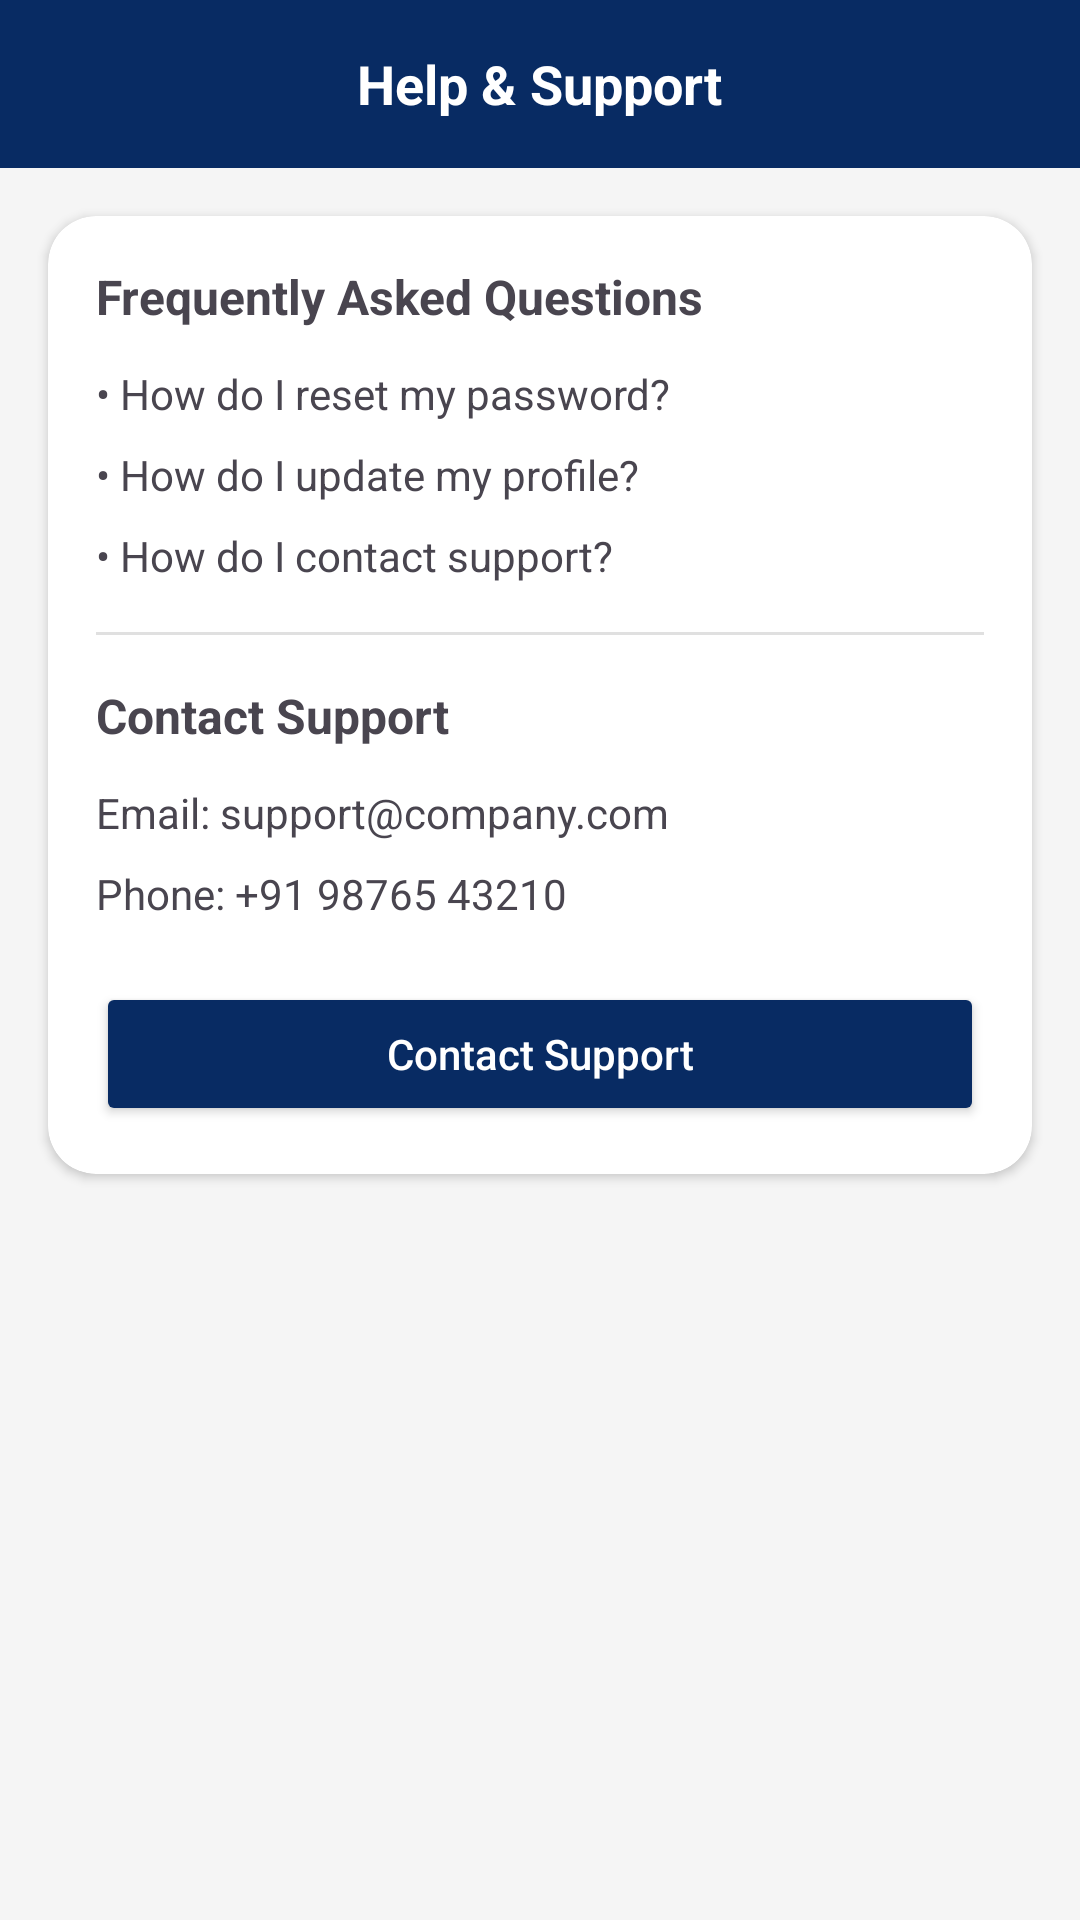

This screen was rendered from an Android layout file. Write that file and the resources it references.
<!-- AndroidManifest.xml: application theme Theme.Deloitteprojat -->
<!-- res/layout/activity_help.xml -->
<?xml version="1.0" encoding="utf-8"?>
<androidx.constraintlayout.widget.ConstraintLayout
    xmlns:android="http://schemas.android.com/apk/res/android"
    xmlns:app="http://schemas.android.com/apk/res-auto"
    android:layout_width="match_parent"
    android:layout_height="match_parent"
    android:background="#F5F5F5">

    
    <RelativeLayout
        android:id="@+id/header"
        android:layout_width="0dp"
        android:layout_height="56dp"
        android:background="#082B63"
        android:paddingHorizontal="16dp"
        app:layout_constraintTop_toTopOf="parent"
        app:layout_constraintStart_toStartOf="parent"
        app:layout_constraintEnd_toEndOf="parent">

        <ImageView
            android:id="@+id/ivBack"
            android:layout_width="24dp"
            android:layout_height="24dp"
            android:layout_centerVertical="true"
            android:src="@drawable/ic_back"
            app:tint="@android:color/white"/>

        <TextView
            android:layout_width="wrap_content"
            android:layout_height="wrap_content"
            android:layout_centerInParent="true"
            android:text="Help &amp; Support"
            android:textColor="@android:color/white"
            android:textSize="18sp"
            android:textStyle="bold"/>
    </RelativeLayout>

    <androidx.cardview.widget.CardView
        android:layout_width="0dp"
        android:layout_height="wrap_content"
        android:layout_margin="16dp"
        app:cardCornerRadius="16dp"
        app:layout_constraintTop_toBottomOf="@id/header"
        app:layout_constraintStart_toStartOf="parent"
        app:layout_constraintEnd_toEndOf="parent">

        <LinearLayout
            android:layout_width="match_parent"
            android:layout_height="wrap_content"
            android:orientation="vertical"
            android:padding="16dp">

            <TextView
                android:layout_width="wrap_content"
                android:layout_height="wrap_content"
                android:text="Frequently Asked Questions"
                android:textStyle="bold"
                android:textSize="16sp"/>

            <TextView
                android:layout_width="match_parent"
                android:layout_height="wrap_content"
                android:layout_marginTop="12dp"
                android:text="• How do I reset my password?"
                android:textSize="14sp"/>

            <TextView
                android:layout_width="match_parent"
                android:layout_height="wrap_content"
                android:layout_marginTop="8dp"
                android:text="• How do I update my profile?"
                android:textSize="14sp"/>

            <TextView
                android:layout_width="match_parent"
                android:layout_height="wrap_content"
                android:layout_marginTop="8dp"
                android:text="• How do I contact support?"
                android:textSize="14sp"/>

            <View
                android:layout_width="match_parent"
                android:layout_height="1dp"
                android:layout_marginVertical="16dp"
                android:background="#E0E0E0"/>

            <TextView
                android:layout_width="wrap_content"
                android:layout_height="wrap_content"
                android:text="Contact Support"
                android:textStyle="bold"
                android:textSize="16sp"/>

            <TextView
                android:layout_width="wrap_content"
                android:layout_height="wrap_content"
                android:layout_marginTop="12dp"
                android:text="Email: support@company.com"
                android:textSize="14sp"/>

            <TextView
                android:layout_width="wrap_content"
                android:layout_height="wrap_content"
                android:layout_marginTop="8dp"
                android:text="Phone: +91 98765 43210"
                android:textSize="14sp"/>

            <Button
                android:id="@+id/btnContactSupport"
                android:layout_width="match_parent"
                android:layout_height="wrap_content"
                android:layout_marginTop="20dp"
                android:text="Contact Support"
                android:textAllCaps="false"
                android:backgroundTint="#082B63"
                android:textColor="@android:color/white"/>

        </LinearLayout>

    </androidx.cardview.widget.CardView>

</androidx.constraintlayout.widget.ConstraintLayout>
<!-- resources referenced by this layout -->
<resources>
  <style name="Theme.Deloitteprojat" parent="Base.Theme.Deloitteprojat" />
  <style name="Base.Theme.Deloitteprojat" parent="Theme.Material3.Light.NoActionBar">
  
          
          <item name="colorPrimary">@color/primary</item>
          <item name="colorOnPrimary">@color/white</item>
  
          <item name="colorPrimaryContainer">@color/primary</item>
          <item name="colorOnPrimaryContainer">@color/text_primary</item>
  
          
          <item name="colorSecondary">@color/secondary</item>
          <item name="colorOnSecondary">@color/white</item>
  
          
          <item name="android:windowBackground">@color/primary</item>
          <item name="colorSurface">@color/surface</item>
          <item name="colorOnSurface">@color/text_primary</item>
  
          
          <item name="android:statusBarColor">@color/primary</item>
          <item name="android:navigationBarColor">@color/primary</item>
  
          
          <item name="shapeAppearanceSmallComponent">@style/RoundedSmall</item>
          <item name="shapeAppearanceMediumComponent">@style/RoundedMedium</item>
          <item name="shapeAppearanceLargeComponent">@style/RoundedLarge</item>
  
      </style>
  <color name="primary">#082B63</color>
  <color name="white">#FFFFFF</color>
  <color name="text_primary">#212121</color>
  <color name="secondary">#00ACC1</color>
  <color name="surface">#FFFFFF</color>
  <style name="RoundedSmall">
          <item name="cornerFamily">rounded</item>
          <item name="cornerSize">8dp</item>
      </style>
  <style name="RoundedMedium">
          <item name="cornerFamily">rounded</item>
          <item name="cornerSize">12dp</item>
      </style>
  <style name="RoundedLarge">
          <item name="cornerFamily">rounded</item>
          <item name="cornerSize">16dp</item>
      </style>
</resources>
